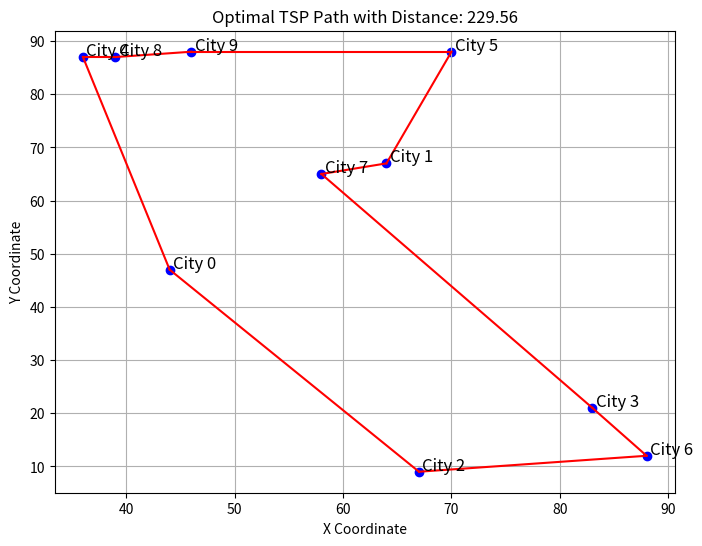
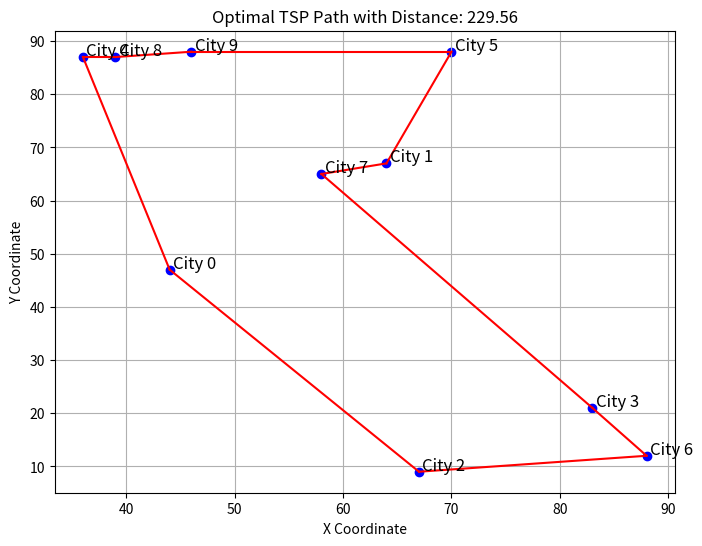

Source code (Python) for these figures, in order:
import argparse
import random
import sys

import matplotlib.pyplot as plt
import numpy as np


# Function to calculate the Euclidean distance between two points
def euclidean_distance(point1, point2):
    return np.linalg.norm(point1 - point2)


# Calculate the total distance of a path
def calculate_total_distance(path, coordinates):
    return sum(
        euclidean_distance(coordinates[path[i]], coordinates[path[i + 1]])
        for i in range(len(path) - 1)
    ) + euclidean_distance(coordinates[path[-1]], coordinates[path[0]])


# Generate initial population
def initialize_population(pop_size, num_cities):
    return [random.sample(range(num_cities), num_cities) for _ in range(pop_size)]


# Selection - Select parents using tournament selection
def selection(population, coordinates, tournament_size=5):
    tournament = random.sample(population, tournament_size)
    tournament.sort(key=lambda path: calculate_total_distance(path, coordinates))
    return tournament[0]  # Return the best individual in the tournament


# Crossover - Ordered Crossover (OX)
def crossover(parent1, parent2):
    start, end = sorted(random.sample(range(len(parent1)), 2))
    child = [None] * len(parent1)
    child[start:end] = parent1[start:end]

    # Fill remaining cities from parent2
    fill_pos = end
    for city in parent2:
        if city not in child:
            if fill_pos >= len(child):
                fill_pos = 0
            child[fill_pos] = city
            fill_pos += 1

    return child


# Mutation - Swap Mutation
def mutate(path, mutation_rate=0.01):
    for i in range(len(path)):
        if random.random() < mutation_rate:
            swap_idx = random.randint(0, len(path) - 1)
            path[i], path[swap_idx] = path[swap_idx], path[i]


# Evolve the population
def evolve_population(population, coordinates, mutation_rate=0.01, elite_size=2):
    new_population = sorted(
        population, key=lambda path: calculate_total_distance(path, coordinates)
    )[:elite_size]

    # Generate the rest of the new population
    while len(new_population) < len(population):
        parent1 = selection(population, coordinates)
        parent2 = selection(population, coordinates)
        child = crossover(parent1, parent2)
        mutate(child, mutation_rate)
        new_population.append(child)

    return new_population


# Genetic Algorithm function
def genetic_algorithm(coordinates, pop_size=100, generations=500, mutation_rate=0.01):
    num_cities = len(coordinates)
    population = initialize_population(pop_size, num_cities)
    best_path = None
    best_distance = float("inf")

    for generation in range(generations):
        population = evolve_population(population, coordinates, mutation_rate)
        current_best = min(
            population, key=lambda path: calculate_total_distance(path, coordinates)
        )
        current_distance = calculate_total_distance(current_best, coordinates)

        if current_distance < best_distance:
            best_distance = current_distance
            best_path = current_best

        if generation % 50 == 0:  # Print progress every 50 generations
            print(f"Generation {generation} - Best Distance: {best_distance}")

    return best_path, best_distance


# Visualization function
def plot_tsp_path(optimal_path, coordinates):
    plt.figure(figsize=(8, 6))
    for i, coord in enumerate(coordinates):
        plt.scatter(coord[0], coord[1], color="blue")
        plt.text(coord[0] + 0.3, coord[1] + 0.3, f"City {i}", fontsize=12)

    for i in range(len(optimal_path)):
        start_city = optimal_path[i]
        end_city = optimal_path[(i + 1) % len(optimal_path)]
        plt.plot(
            [coordinates[start_city][0], coordinates[end_city][0]],
            [coordinates[start_city][1], coordinates[end_city][1]],
            "r-",
        )

    plt.title(
        f"Optimal TSP Path with Distance: {calculate_total_distance(optimal_path, coordinates):.2f}"
    )
    plt.xlabel("X Coordinate")
    plt.ylabel("Y Coordinate")
    plt.grid(True)


# Held-Karp Algorithm for TSP (Dynamic Programming)
def tsp_held_karp(coordinates):
    n = len(coordinates)
    dist = [
        [euclidean_distance(coordinates[i], coordinates[j]) for j in range(n)]
        for i in range(n)
    ]

    # Memoization table: dp[mask][i] - minimum distance to visit all cities in 'mask' ending at city 'i'
    dp = [[float("inf")] * n for _ in range(1 << n)]
    dp[1][0] = 0  # Start from city 0

    # Iterate through all subsets of cities
    for mask in range(1, 1 << n):
        for u in range(n):
            if not (mask & (1 << u)):
                continue
            for v in range(n):
                if mask & (1 << v) or u == v:
                    continue
                next_mask = mask | (1 << v)
                dp[next_mask][v] = min(dp[next_mask][v], dp[mask][u] + dist[u][v])

    # Reconstruct the optimal path
    mask = (1 << n) - 1
    last = 0
    optimal_distance = min(dp[mask][i] + dist[i][0] for i in range(1, n))
    path = [0]

    for _ in range(n - 1):
        next_city = min(
            range(n),
            key=lambda i: (
                dp[mask][i] + dist[i][last] if mask & (1 << i) else float("inf")
            ),
        )
        path.append(next_city)
        mask ^= 1 << next_city
        last = next_city
    path.append(0)

    return path, optimal_distance


def main():
    parser = argparse.ArgumentParser(
        description="Analyze algorithms from a specified file."
    )
    parser.add_argument(
        "--file", required=False, help="Path to the file containing algorithms"
    )

    args = parser.parse_args()

    file_path = args.file

    np.random.seed(0)

    number_of_cities = 10

    # Randomly generate coordinates for each city
    coordinates = np.random.randint(0, 100, (number_of_cities, 2))

    # Run the Genetic Algorithm
    optimal_path_genetic_algorithm, optimal_distance_genetic_algorithm = (
        genetic_algorithm(
            coordinates, pop_size=100, generations=500, mutation_rate=0.01
        )
    )
    print(f"Optimal Path: {optimal_path_genetic_algorithm}")
    print(f"Optimal Distance: {optimal_distance_genetic_algorithm}")

    # Plot the result
    plot_tsp_path(optimal_path_genetic_algorithm, coordinates)

    # Run the Held-Karp Algorithm
    optimal_path_held_karp, optimal_distance_held_karp = tsp_held_karp(coordinates)
    print(f"Optimal Path (Held-Karp): {optimal_path_held_karp}")
    print(f"Optimal Distance (Held-Karp): {optimal_distance_held_karp}")

    # Plot the result
    plot_tsp_path(optimal_path_held_karp, coordinates)


if __name__ == "__main__":
    main()
